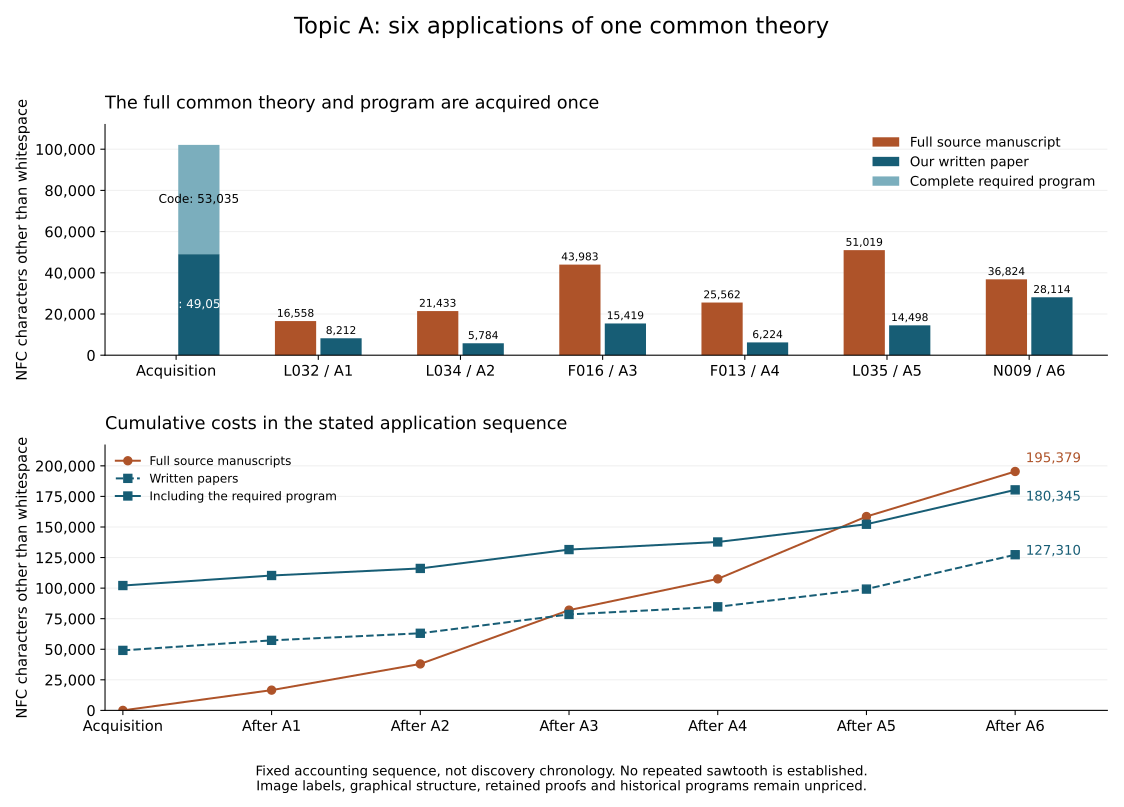

Data behind this chart, as committed beside it:
stage, source_cumulative, written_cumulative, including_complete_program_cumulative
acquisition, 0, 49059, 102094
A1, 16558, 57271, 110306
A2, 37991, 63055, 116090
A3, 81974, 78474, 131509
A4, 107536, 84698, 137733
A5, 158555, 99196, 152231
A6, 195379, 127310, 180345
